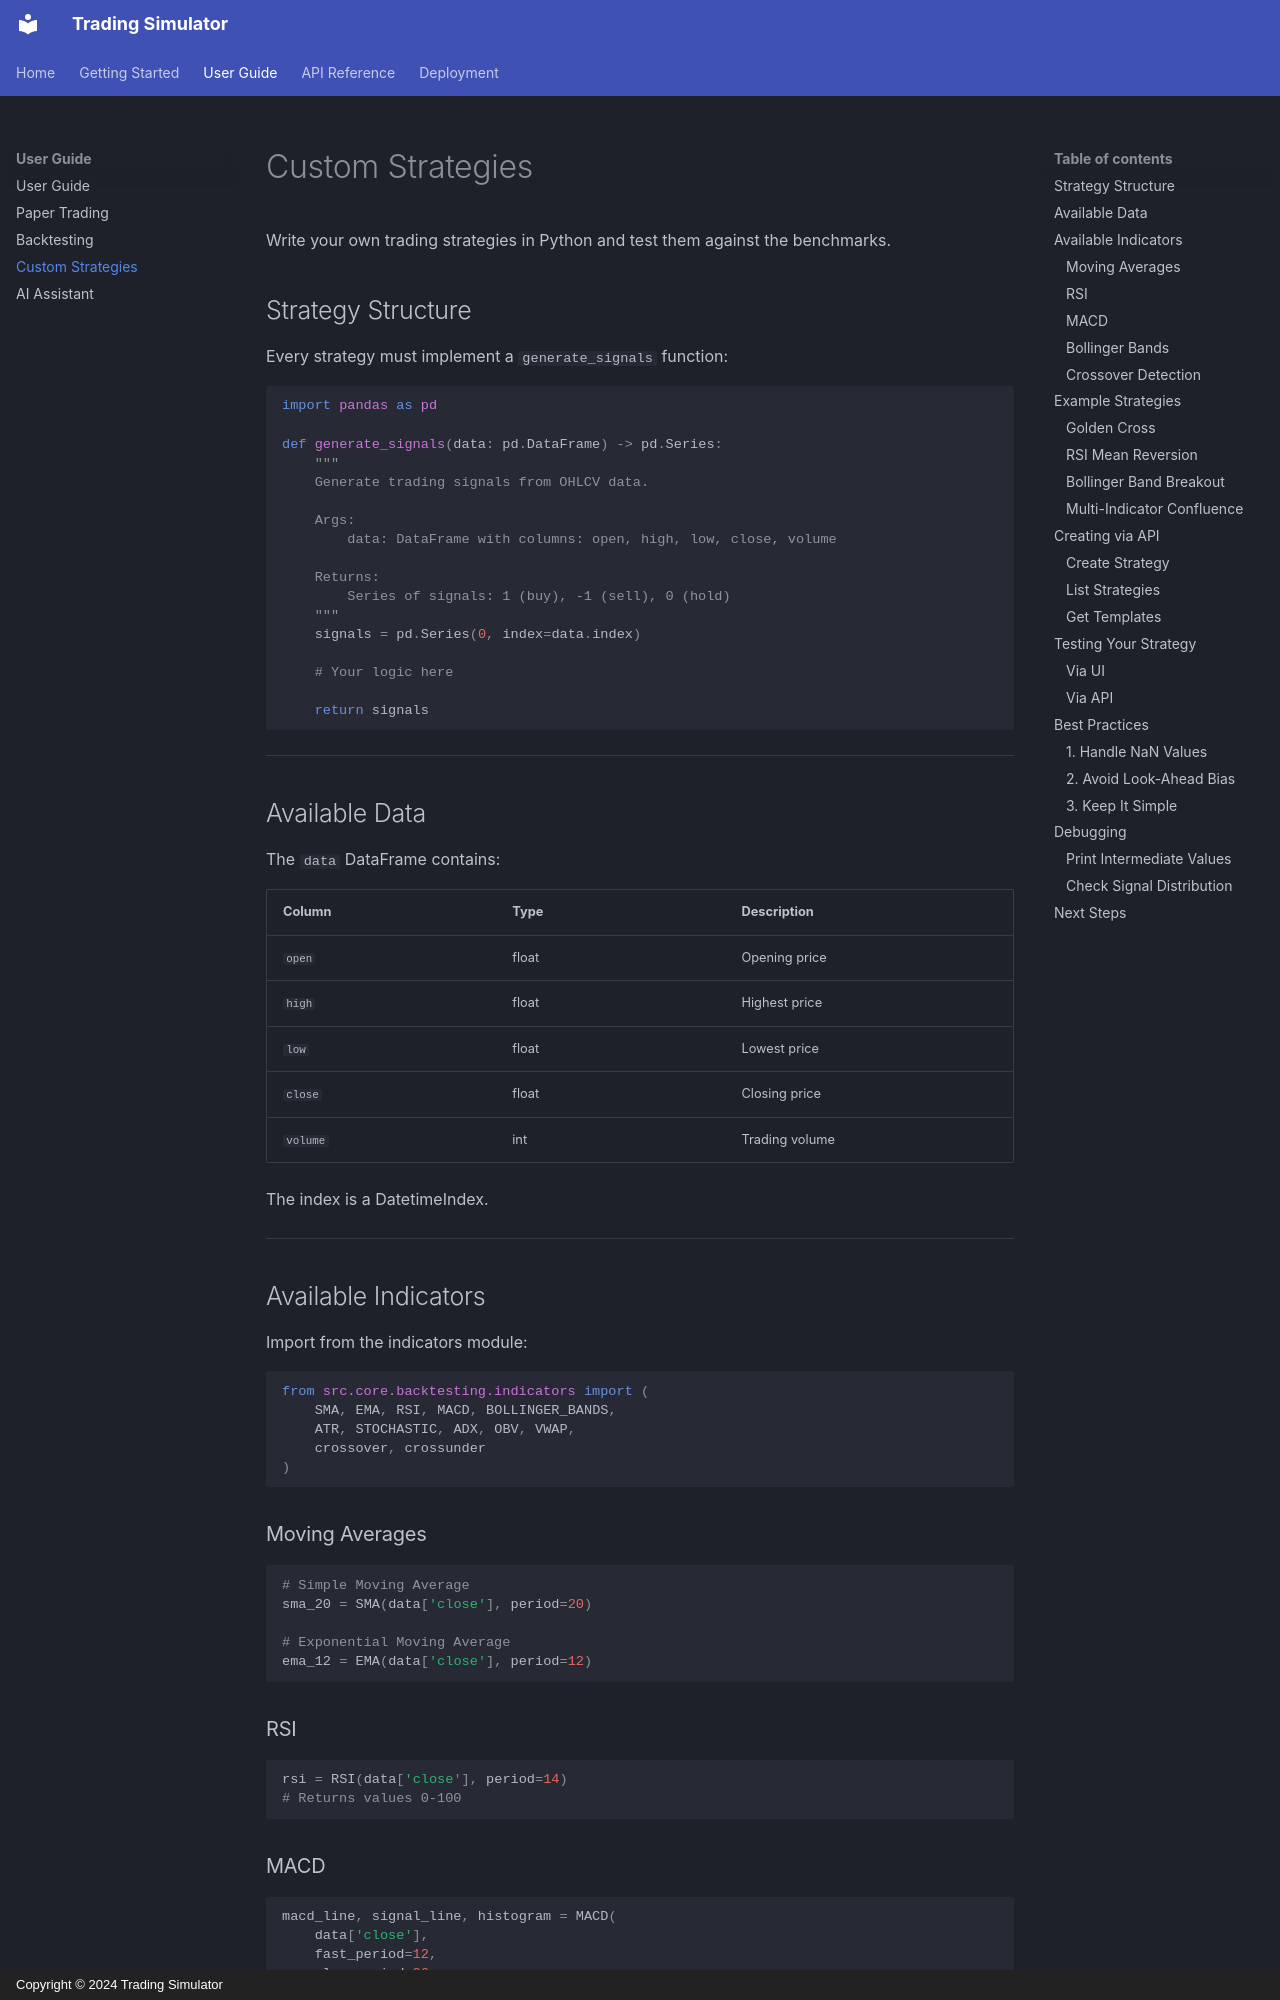

repository: ariefan/trading-simulator · page: guides/custom-strategies/index.html · generator: mkdocs · copyright: Copyright © 2024 Trading Simulator

# Custom Strategies

Write your own trading strategies in Python and test them against the benchmarks.

## Strategy Structure

Every strategy must implement a `generate_signals` function:

```python
import pandas as pd

def generate_signals(data: pd.DataFrame) -> pd.Series:
    """
    Generate trading signals from OHLCV data.

    Args:
        data: DataFrame with columns: open, high, low, close, volume

    Returns:
        Series of signals: 1 (buy), -1 (sell), 0 (hold)
    """
    signals = pd.Series(0, index=data.index)

    # Your logic here

    return signals
```

---

## Available Data

The `data` DataFrame contains:

| Column | Type | Description |
|--------|------|-------------|
| `open` | float | Opening price |
| `high` | float | Highest price |
| `low` | float | Lowest price |
| `close` | float | Closing price |
| `volume` | int | Trading volume |

The index is a DatetimeIndex.

---

## Available Indicators

Import from the indicators module:

```python
from src.core.backtesting.indicators import (
    SMA, EMA, RSI, MACD, BOLLINGER_BANDS,
    ATR, STOCHASTIC, ADX, OBV, VWAP,
    crossover, crossunder
)
```

### Moving Averages

```python
# Simple Moving Average
sma_20 = SMA(data['close'], period=20)

# Exponential Moving Average
ema_12 = EMA(data['close'], period=12)
```

### RSI

```python
rsi = RSI(data['close'], period=14)
# Returns values 0-100
```

### MACD

```python
macd_line, signal_line, histogram = MACD(
    data['close'],
    fast_period=12,
    slow_period=26,
    signal_period=9
)
```

### Bollinger Bands

```python
upper, middle, lower = BOLLINGER_BANDS(
    data['close'],
    period=20,
    std_dev=2.0
)
```
